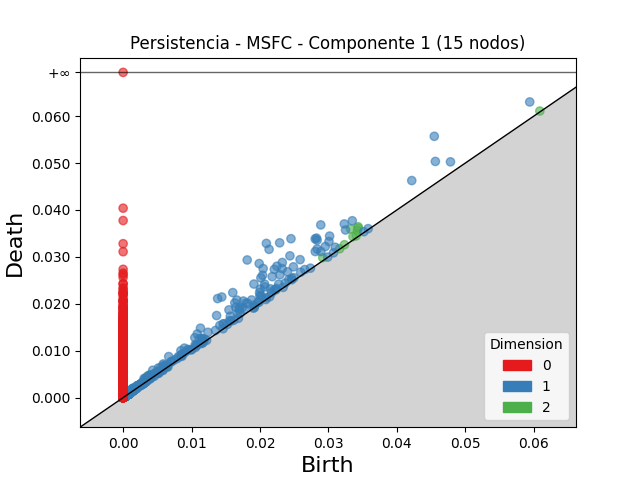

The table this chart was drawn from, first rows:
dimension, birth, death
2, 0.03323, 0.03596
2, 0.03434, 0.03642
2, 0.03435, 0.03614
2, 0.03424, 0.03564
2, 0.003647, 0.004678
2, 0.03359, 0.03431
2, 0.02917, 0.02983
2, 0.03405, 0.03448
2, 0.01924, 0.01955
2, 0.03233, 0.03259
2, 0.002913, 0.003143
2, 0.06088, 0.06108
2, 0.001782, 0.001976
2, 0.002987, 0.003168
2, 0.001144, 0.001322
2, 0.000828, 0.001
2, 0.002882, 0.003035
2, 0.000994, 0.00114
2, 0.0007438, 0.000889
2, 0.0007828, 0.0009221
2, 0.001025, 0.00116
2, 0.0008634, 0.0009968
2, 0.001534, 0.001664
2, 0.0007455, 0.0008724
2, 0.0008854, 0.001004
2, 0.0006259, 0.0007431
2, 0.0009507, 0.001066
2, 0.001215, 0.001328
2, 0.0009256, 0.001037
2, 0.0007923, 0.000903
2, 0.001077, 0.001187
2, 0.0009139, 0.001023
2, 0.0008655, 0.0009746
2, 0.0009489, 0.001057
2, 0.0008509, 0.000956
2, 0.0006146, 0.000719
2, 0.0006897, 0.0007913
2, 0.0007547, 0.0008542
2, 0.0009399, 0.001039
2, 0.000878, 0.0009772
2, 0.03163, 0.03173
2, 0.000922, 0.001018
2, 0.001281, 0.001377
2, 0.002288, 0.002384
2, 0.0009571, 0.001052
2, 0.0008335, 0.0009263
2, 0.0008115, 0.0009035
2, 0.001077, 0.001168
2, 0.001108, 0.001198
2, 0.000899, 0.0009889
2, 0.001294, 0.001382
2, 0.001807, 0.001894
2, 0.002839, 0.002926
2, 0.0008353, 0.0009212
2, 0.0008624, 0.0009478
2, 0.001246, 0.001331
2, 0.0008981, 0.0009801
2, 0.0004554, 0.0005355
2, 0.0007801, 0.0008596
2, 0.0005119, 0.0005914
... 17,268 more rows
